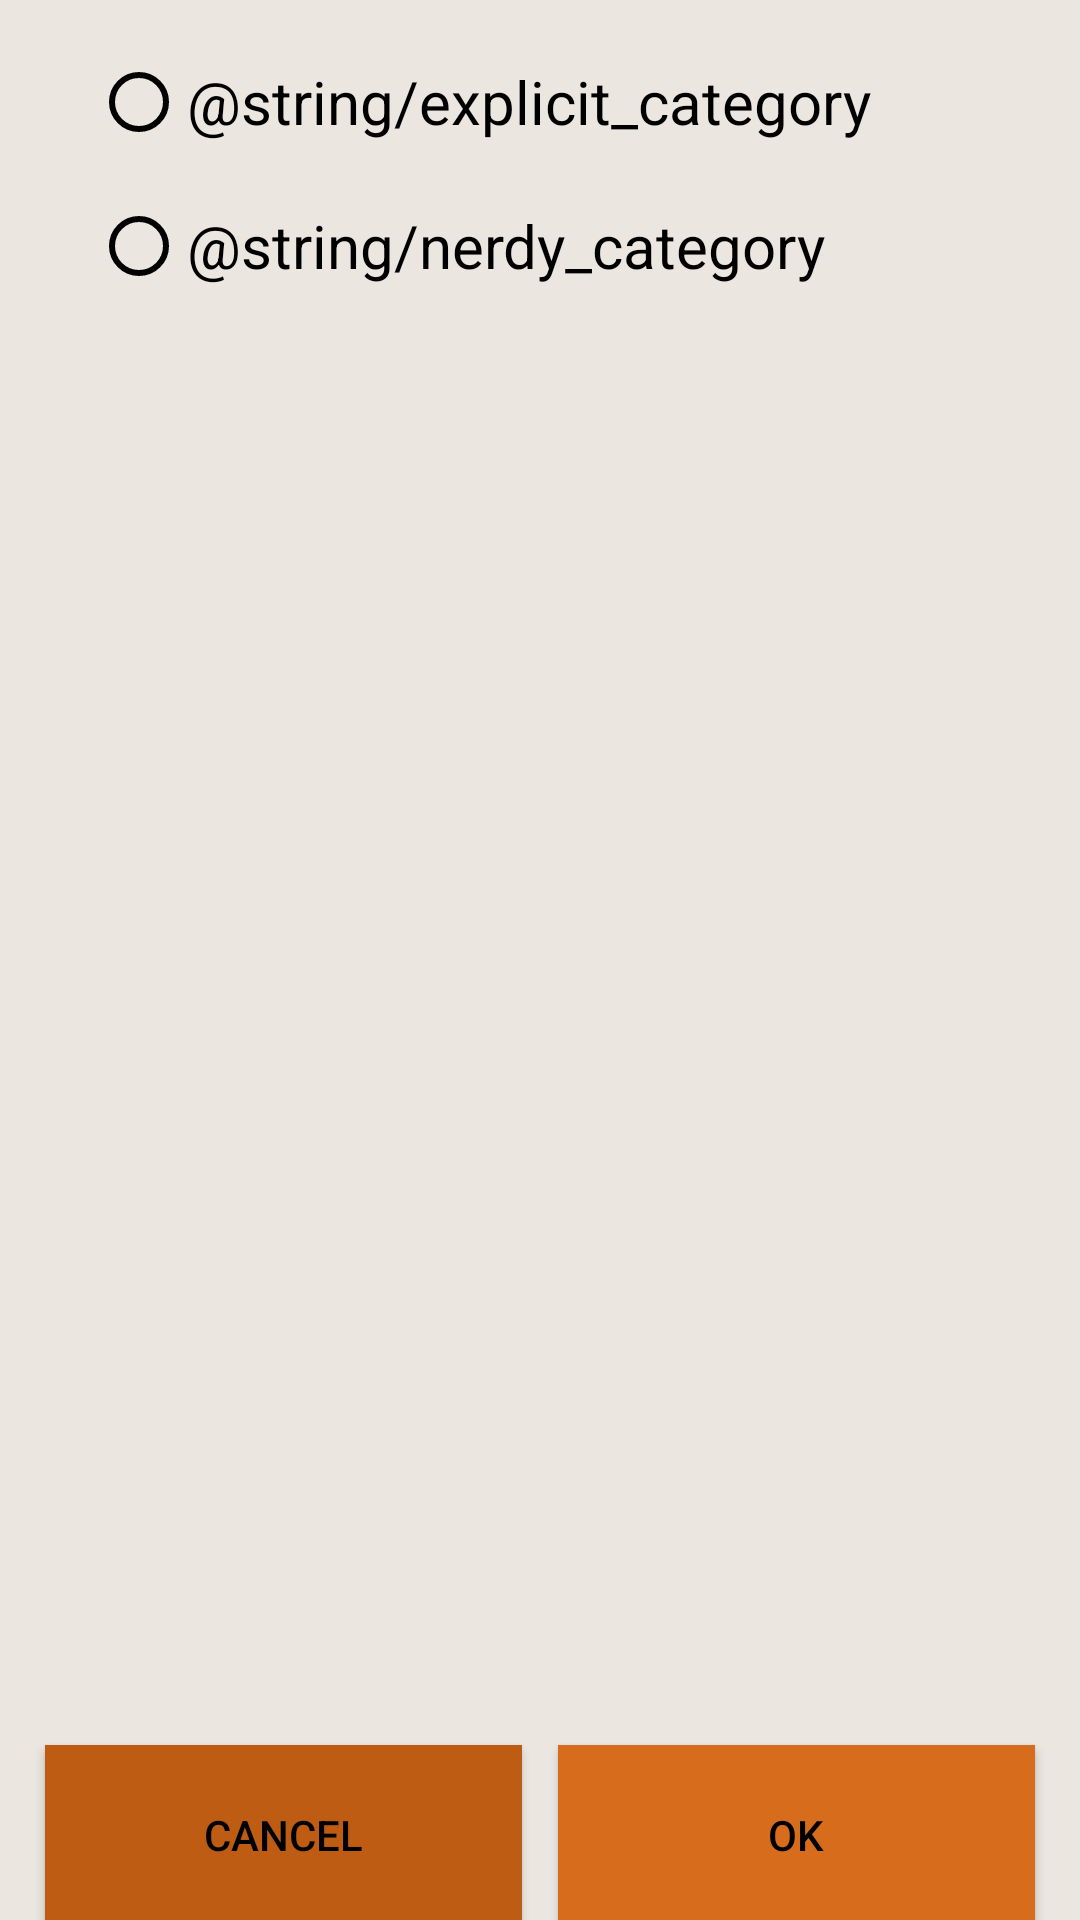

Reconstruct the res/layout file that produces this screen, plus the resources it refers to.
<!-- AndroidManifest.xml: application theme AppTheme -->
<!-- res/layout/category_layout.xml -->
<?xml version="1.0" encoding="utf-8"?>
<androidx.constraintlayout.widget.ConstraintLayout xmlns:android="http://schemas.android.com/apk/res/android"
    xmlns:app="http://schemas.android.com/apk/res-auto"
    xmlns:tools="http://schemas.android.com/tools"
    android:layout_width="match_parent"
    android:layout_height="250dp"
    android:background="@color/background"
    tools:context=".categories.Category">


    <ScrollView
        android:id="@+id/scroll_view"
        android:layout_width="380dp"
        android:layout_height="0dp"
        android:layout_marginBottom="65dp"
        app:layout_constraintBottom_toBottomOf="parent"
        app:layout_constraintEnd_toEndOf="parent"
        app:layout_constraintStart_toStartOf="parent"
        app:layout_constraintTop_toTopOf="parent">

        <RadioGroup
            android:id="@+id/cetegories_holder"
            android:layout_width="match_parent"
            android:layout_height="wrap_content"
            android:layout_marginTop="10dp">

            <RadioButton
                android:layout_width="wrap_content"
                android:layout_height="wrap_content"
                android:layout_marginStart="40dp"
                android:buttonTint="@android:color/black"
                android:text="@string/explicit_category"
                android:textColor="@android:color/black"
                android:textSize="20sp" />

            <RadioButton
                android:layout_width="wrap_content"
                android:layout_height="wrap_content"
                android:layout_marginStart="40dp"
                android:buttonTint="@android:color/black"
                android:text="@string/nerdy_category"
                android:textColor="@android:color/black"
                android:textSize="20sp" />

        </RadioGroup>

    </ScrollView>


    <Button
        android:id="@+id/btn_cancel"
        android:layout_width="0dp"
        android:layout_height="60dp"
        android:layout_marginStart="15dp"
        android:layout_marginTop="8dp"
        android:layout_marginEnd="6dp"
        android:layout_weight="1"
        android:background="@color/btnCancel"
        android:text="@string/btn_cancel"
        android:textColor="@android:color/black"
        app:layout_constraintBottom_toBottomOf="parent"
        app:layout_constraintEnd_toStartOf="@+id/btn_ok"
        app:layout_constraintStart_toStartOf="parent"
        app:layout_constraintTop_toBottomOf="@+id/scroll_view" />


    <Button
        android:id="@+id/btn_ok"
        android:layout_width="0dp"
        android:layout_height="60dp"
        android:layout_marginStart="6dp"
        android:layout_marginTop="8dp"
        android:layout_marginEnd="15dp"
        android:layout_weight="1"
        android:background="@color/btnOk"
        android:text="@string/btn_ok"
        android:textColor="@android:color/black"
        app:layout_constraintBottom_toBottomOf="parent"
        app:layout_constraintEnd_toEndOf="parent"
        app:layout_constraintStart_toEndOf="@+id/btn_cancel"
        app:layout_constraintTop_toBottomOf="@+id/scroll_view" />


</androidx.constraintlayout.widget.ConstraintLayout>
<!-- resources referenced by this layout -->
<resources>
  <color name="background">#EBE6E0</color>
  <color name="btnCancel">#BE5C14</color>
  <color name="btnOk">#D86C1D</color>
  <string name="btn_cancel">Cancel</string>
  <string name="btn_ok">OK</string>
  <style name="AppTheme" parent="Theme.MaterialComponents.Light">
          
          <item name="colorPrimary">@color/colorPrimary</item>
          <item name="colorPrimaryDark">@color/colorPrimaryDark</item>
          <item name="colorAccent">@color/colorAccent</item>
      </style>
  <color name="colorPrimary">#E2721F</color>
  <color name="colorPrimaryDark">#905915</color>
  <color name="colorAccent">#EBEBEB</color>
</resources>
